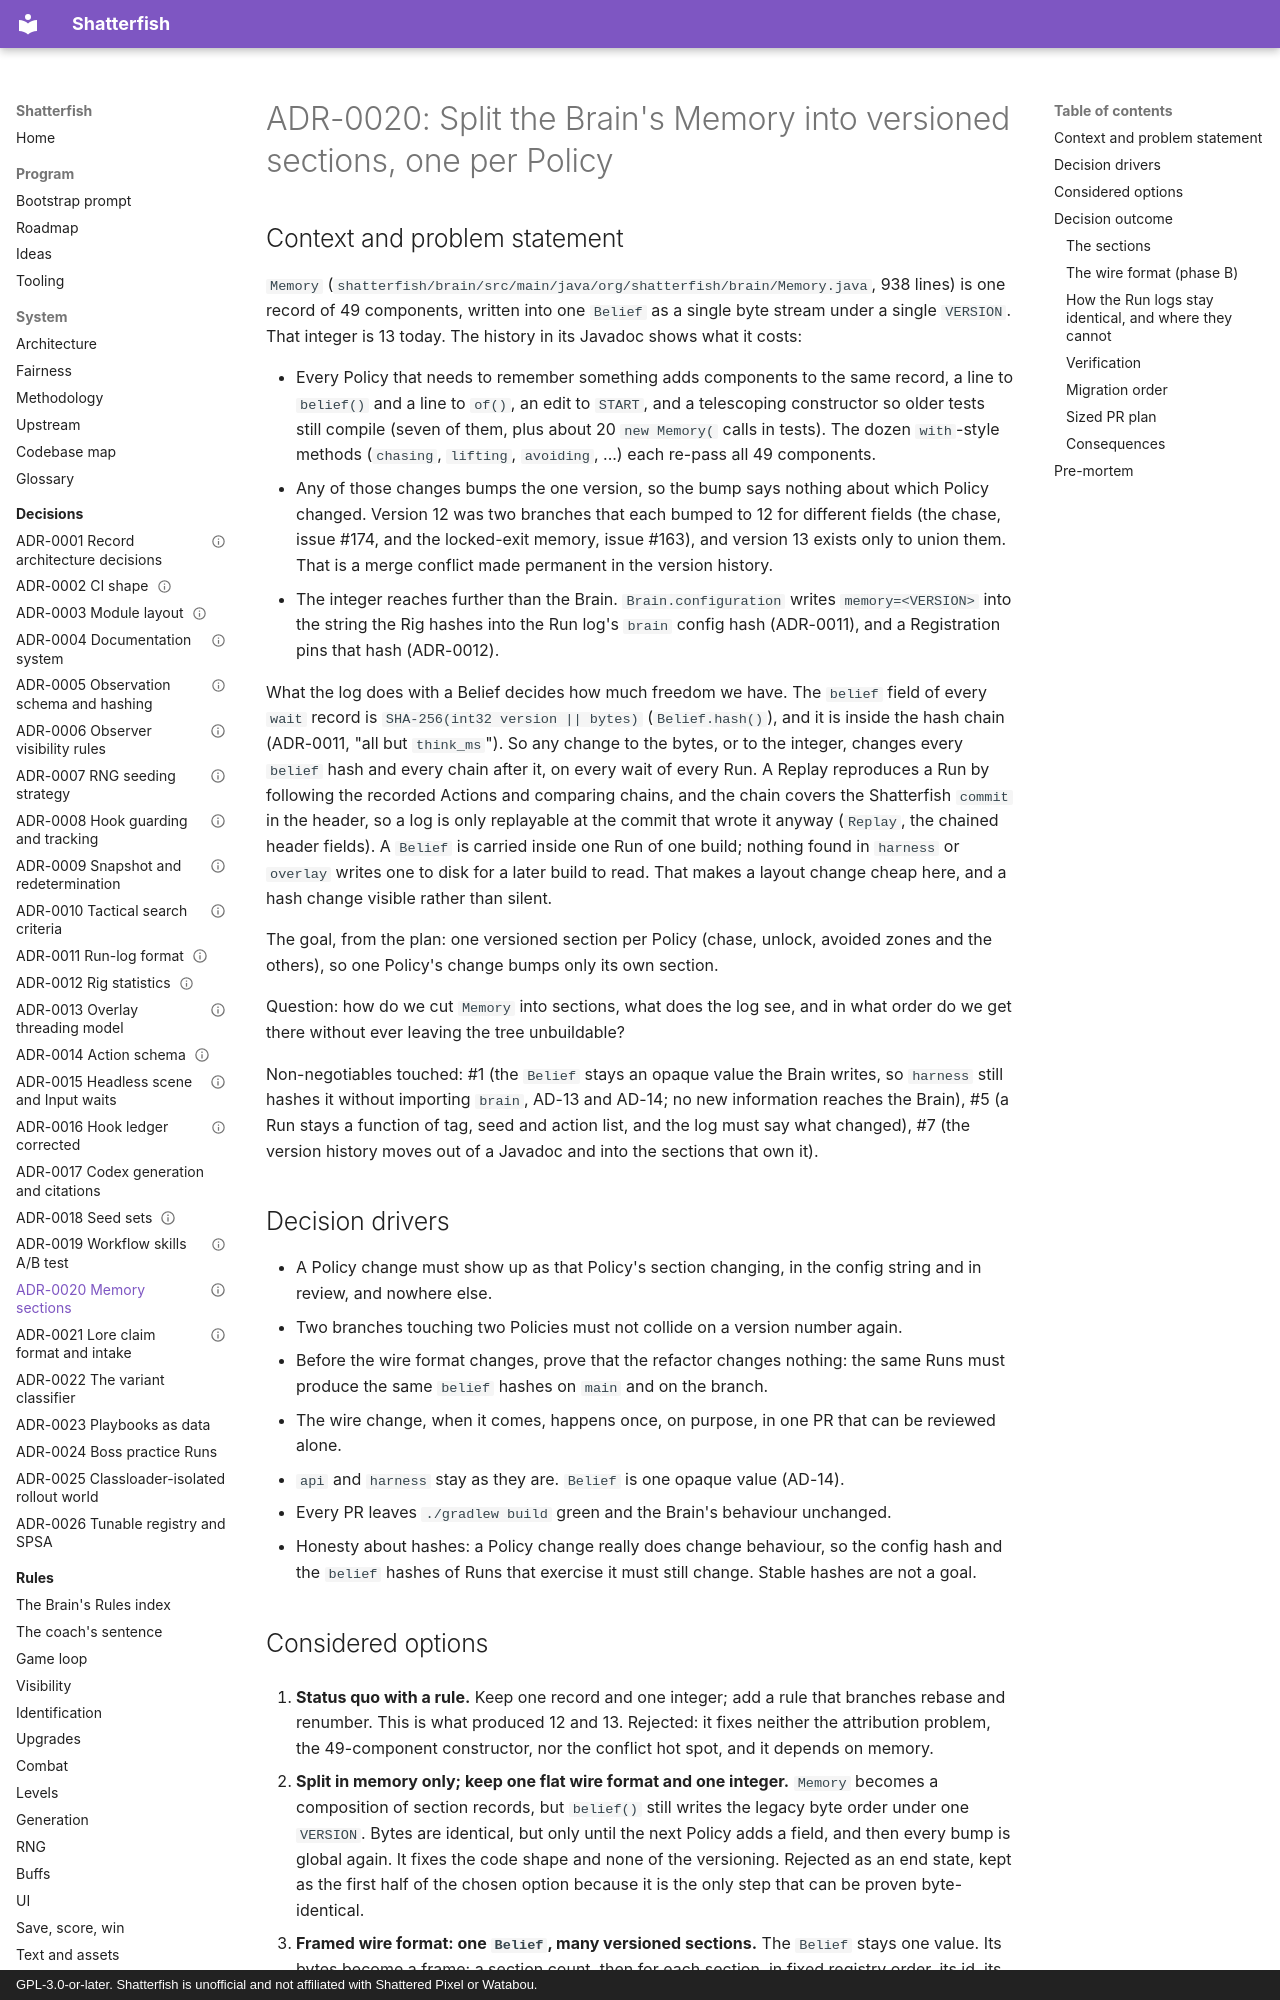

repository: watchthelight/shatterfish · page: adr/0020-memory-sections/index.html · generator: mkdocs · copyright: GPL-3.0-or-later. Shatterfish is unofficial and not affiliated with Shattered Pixel or Watabou.

---
status: proposed
date: 2026-10-25
deciders: watchthelight (product owner), Claude (engineer)
---

# ADR-0020: Split the Brain's Memory into versioned sections, one per Policy

## Context and problem statement

`Memory` (`shatterfish/brain/src/main/java/org/shatterfish/brain/Memory.java`, 938 lines) is one
record of 49 components, written into one `Belief` as a single byte stream under a single
`VERSION`. That integer is 13 today. The history in its Javadoc shows what it costs:

- Every Policy that needs to remember something adds components to the same record, a line to
  `belief()` and a line to `of()`, an edit to `START`, and a telescoping constructor so older
  tests still compile (seven of them, plus about 20 `new Memory(` calls in tests). The dozen
  `with`-style methods (`chasing`, `lifting`, `avoiding`, ...) each re-pass all 49 components.
- Any of those changes bumps the one version, so the bump says nothing about which Policy
  changed. Version 12 was two branches that each bumped to 12 for different fields (the chase,
  issue #174, and the locked-exit memory, issue #163), and version 13 exists only to union them.
  That is a merge conflict made permanent in the version history.
- The integer reaches further than the Brain. `Brain.configuration` writes `memory=<VERSION>`
  into the string the Rig hashes into the Run log's `brain` config hash (ADR-0011), and a
  Registration pins that hash (ADR-0012).

What the log does with a Belief decides how much freedom we have. The `belief` field of every
`wait` record is `SHA-256(int32 version || bytes)` (`Belief.hash()`), and it is inside the hash
chain (ADR-0011, "all but `think_ms`"). So any change to the bytes, or to the integer, changes
every `belief` hash and every chain after it, on every wait of every Run. A Replay reproduces a
Run by following the recorded Actions and comparing chains, and the chain covers the
Shatterfish `commit` in the header, so a log is only replayable at the commit that wrote it
anyway (`Replay`, the chained header fields). A `Belief` is carried inside one Run of one build;
nothing found in `harness` or `overlay` writes one to disk for a later build to read. That makes a
layout change cheap here, and a hash change visible rather than silent.

The goal, from the plan: one versioned section per Policy (chase, unlock, avoided zones and the
others), so one Policy's change bumps only its own section.

Question: how do we cut `Memory` into sections, what does the log see, and in what order do we
get there without ever leaving the tree unbuildable?

Non-negotiables touched: #1 (the `Belief` stays an opaque value the Brain writes, so `harness`
still hashes it without importing `brain`, AD-13 and AD-14; no new information reaches the
Brain), #5 (a Run stays a function of tag, seed and action list, and the log must say what
changed), #7 (the version history moves out of a Javadoc and into the sections that own it).

## Decision drivers

- A Policy change must show up as that Policy's section changing, in the config string and in
  review, and nowhere else.
- Two branches touching two Policies must not collide on a version number again.
- Before the wire format changes, prove that the refactor changes nothing: the same Runs must
  produce the same `belief` hashes on `main` and on the branch.
- The wire change, when it comes, happens once, on purpose, in one PR that can be reviewed alone.
- `api` and `harness` stay as they are. `Belief` is one opaque value (AD-14).
- Every PR leaves `./gradlew build` green and the Brain's behaviour unchanged.
- Honesty about hashes: a Policy change really does change behaviour, so the config hash and the
  `belief` hashes of Runs that exercise it must still change. Stable hashes are not a goal.
